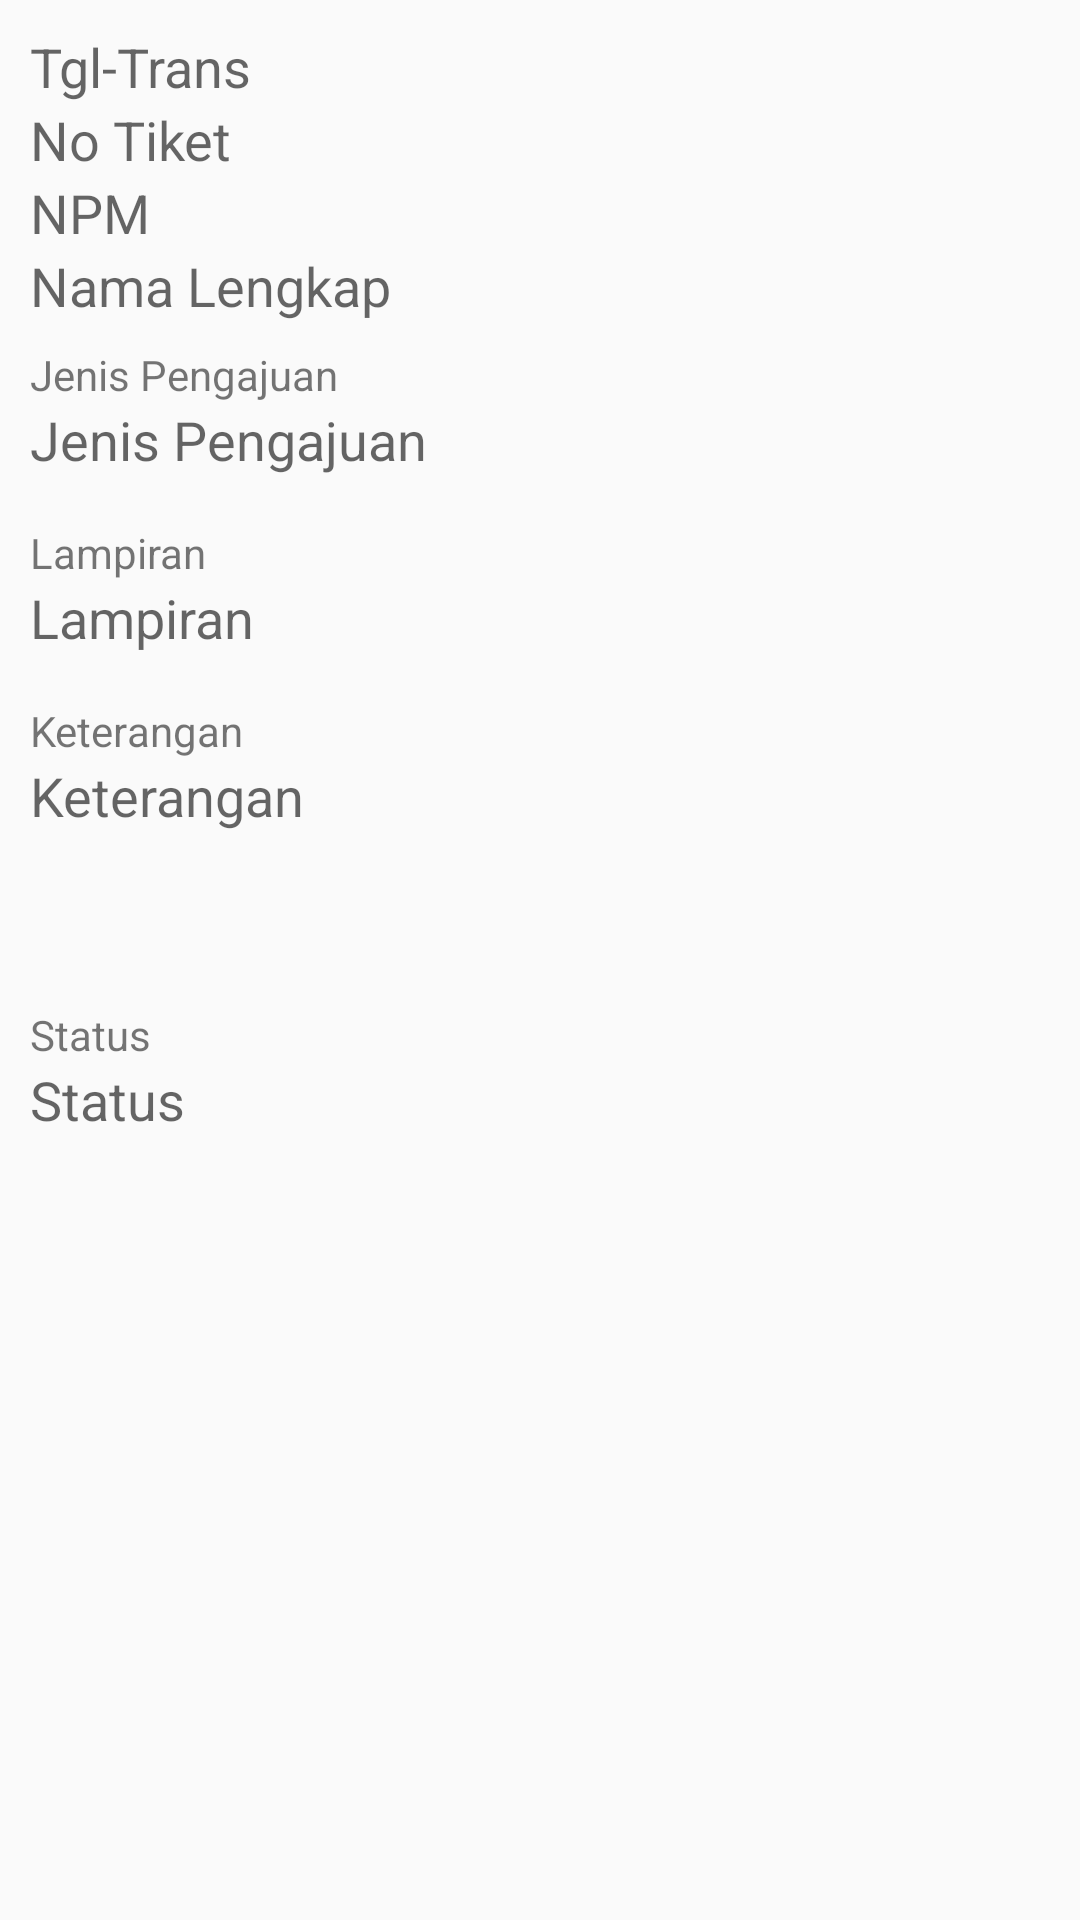

The Android layout XML behind this screen, and the referenced resources:
<!-- AndroidManifest.xml: application theme AppTheme -->
<!-- res/layout/detail_tiket.xml -->
<ScrollView xmlns:android="http://schemas.android.com/apk/res/android"
    xmlns:tools="http://schemas.android.com/tools"
    android:layout_width="match_parent"
    android:layout_height="match_parent"
    tools:context=".detailTiketFrg">

    <LinearLayout
        android:id="@+id/detail_tiket_form"
        android:layout_width="match_parent"
        android:layout_height="match_parent"
        android:orientation="vertical"
        android:padding="10dp">

        <TextView
            android:id="@+id/frm_tgl_trans"
            android:layout_width="wrap_content"
            android:layout_height="wrap_content"
            android:textAppearance="?android:textAppearanceMedium"
            android:text="Tgl-Trans" />

        <TextView
            android:id="@+id/frm_no_tiket"
            android:layout_width="wrap_content"
            android:layout_height="wrap_content"
            android:textAppearance="?android:textAppearanceMedium"
            android:text="No Tiket" />

        <TextView
            android:id="@+id/frm_npm"
            android:layout_width="wrap_content"
            android:layout_height="wrap_content"
            android:textAppearance="?android:textAppearanceMedium"
            android:text="NPM" />

        <TextView
            android:id="@+id/frm_nama_lengkap"
            android:layout_width="wrap_content"
            android:layout_height="wrap_content"
            android:textAppearance="?android:textAppearanceMedium"
            android:text="Nama Lengkap" />

        <LinearLayout
            android:layout_width="match_parent"
            android:layout_height="wrap_content"
            android:paddingBottom="8dp"
            android:paddingTop="8dp"
            android:orientation="vertical"
            >

            <TextView
                android:layout_width="match_parent"
                android:layout_height="wrap_content"
                android:text="Jenis Pengajuan"
                android:textAppearance="?android:textAppearanceSmall"
                />

            <TextView
                android:id="@+id/frm_jenis_tiket"
                android:layout_width="wrap_content"
                android:layout_height="wrap_content"
                android:textAppearance="?android:textAppearanceMedium"
                android:text="Jenis Pengajuan" />

        </LinearLayout>

        <LinearLayout
            android:layout_width="match_parent"
            android:layout_height="wrap_content"
            android:paddingBottom="8dp"
            android:paddingTop="8dp"
            android:orientation="vertical"
            >

            <TextView
                android:layout_width="match_parent"
                android:layout_height="wrap_content"
                android:text="Lampiran"
                android:textAppearance="?android:textAppearanceSmall"
                />

            <TextView
                android:id="@+id/frm_lampiran"
                android:layout_width="wrap_content"
                android:layout_height="wrap_content"
                android:textAppearance="?android:textAppearanceMedium"
                android:text="Lampiran"/>

        </LinearLayout>

        <LinearLayout
            android:layout_width="match_parent"
            android:layout_height="wrap_content"
            android:paddingBottom="8dp"
            android:paddingTop="8dp"
            android:orientation="vertical"
            >

            <TextView
                android:layout_width="match_parent"
                android:layout_height="wrap_content"
                android:text="Keterangan"
                android:textAppearance="?android:textAppearanceSmall"
                />

            <TextView
                android:id="@+id/frm_keterangan"
                android:layout_width="match_parent"
                android:layout_height="wrap_content"
                android:textAppearance="?android:textAppearanceMedium"
                android:inputType="textMultiLine"
                android:lines="3"
                android:text="Keterangan"/>

        </LinearLayout>

        <LinearLayout
            android:layout_width="match_parent"
            android:layout_height="wrap_content"
            android:paddingBottom="8dp"
            android:paddingTop="8dp"
            android:orientation="vertical"
            >

            <TextView
                android:layout_width="match_parent"
                android:layout_height="wrap_content"
                android:text="Status"
                android:textAppearance="?android:textAppearanceSmall"
                />

            <TextView
                android:id="@+id/frm_status"
                android:layout_width="match_parent"
                android:layout_height="wrap_content"
                android:textAppearance="?android:textAppearanceMedium"
                android:inputType="textMultiLine"
                android:lines="3"
                android:text="Status"/>

        </LinearLayout>
    </LinearLayout>
</ScrollView>
<!-- resources referenced by this layout -->
<resources>
  <style name="AppTheme" parent="Theme.AppCompat.Light.DarkActionBar">
          
          <item name="colorPrimary">@color/colorPrimary</item>
          <item name="colorPrimaryDark">@color/colorPrimary</item>
          <item name="colorAccent">@color/colorAccent</item>
      </style>
  <color name="colorPrimary">#008577</color>
  <color name="colorAccent">#2ab361</color>
</resources>
